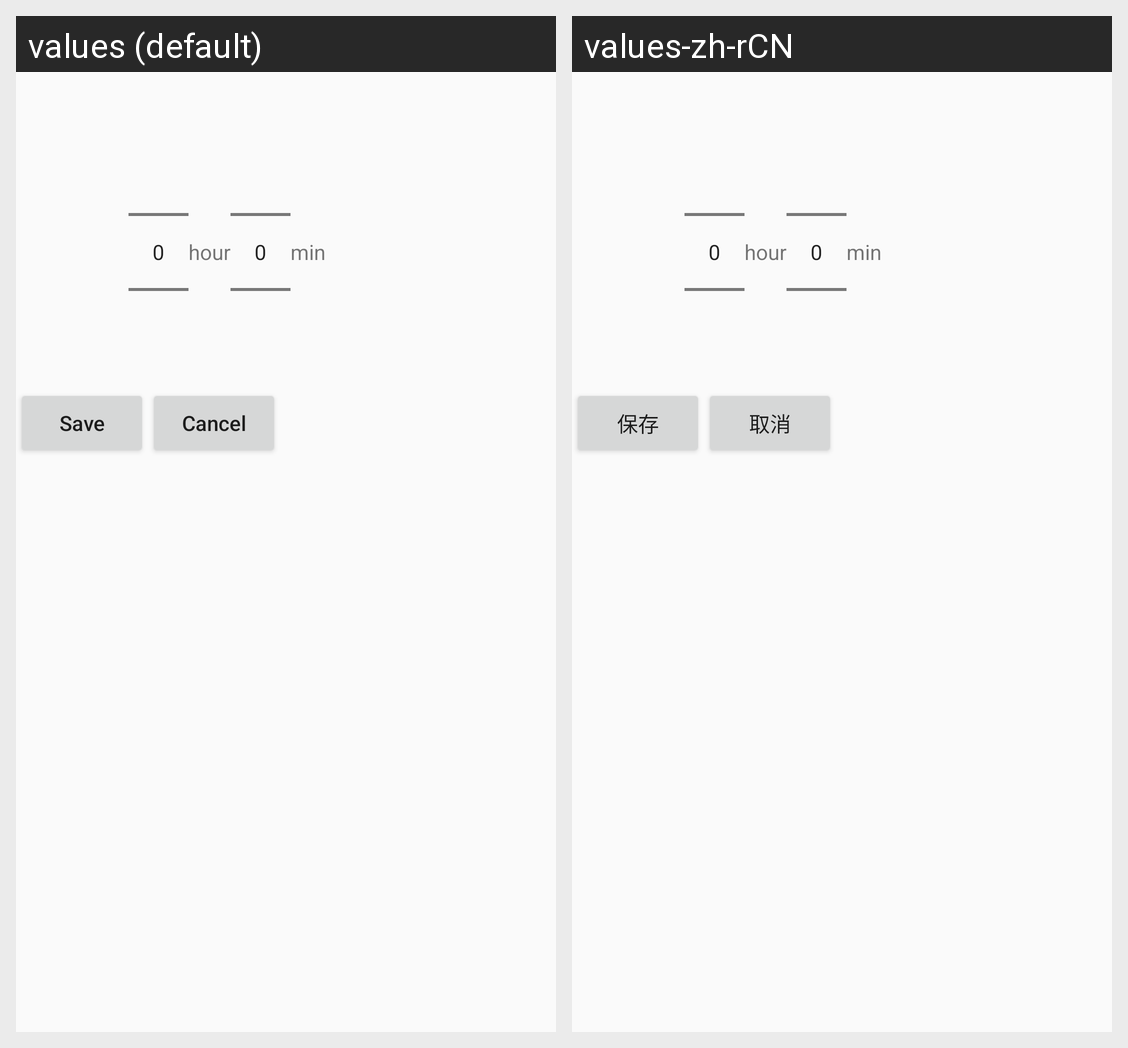

Translations of the strings shown on this Android screen, per locale in the grid:
Android screen res/layout/fragment_meeting_duration_dialog_numberpicker.xml rendered under 2 locales, left to right: values (default), values-zh-rCN. Device: Nexus 5 (rendered at 1080×1920; each locale shown at half size, 540×960, under a caption strip naming it); theme AppTheme.
Strings drawn on this screen, with the default value and each locale's value (text and hints the layout hard-codes, and strings that could not be matched under every locale, appear in the picture but are not listed):

Save
  values: Save
  values-zh-rCN: 保存

Cancel
  values: Cancel
  values-zh-rCN: 取消
